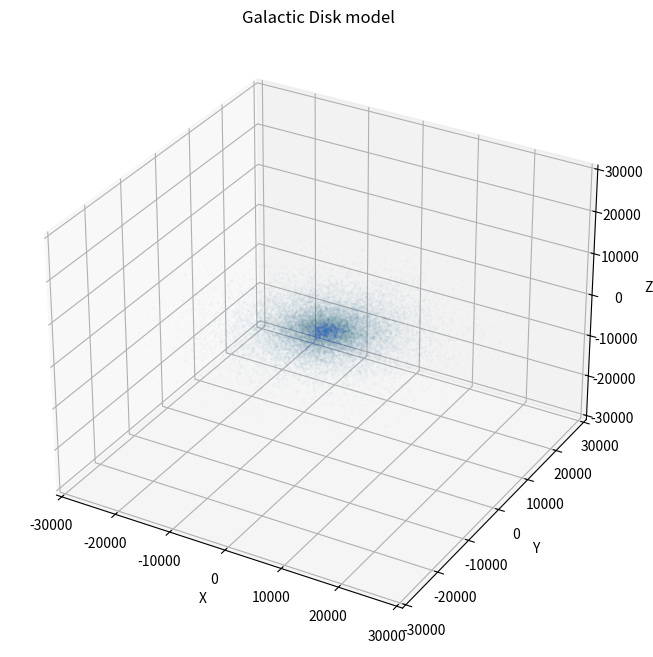

Here is the Python script that generated this plot:
import numpy as np
import matplotlib.pyplot as plt
import csv

# Parameters
num_stars = 25000    # Total number of stars
r0 = 4000   # Scale length for the radial density
scale_height = 600    # Scale height for the z-distribution
cutoff_radius = 31000 # Maximum radius of the galactic disk
brightness = 2
size = 2
'''
# Generate galactic disk stars
x, y, z = generate_galactic_disk(num_stars, r0, scale_height, cutoff_radius)

# Plot the galactic disk
plot_galactic_disk(x, y, z)

# Export stars to a CSV file
'''

class disk_render:
    def __init__(self, num_stars, r0, scale_height, cutoff_radius, brightness, size): 
        self.num_stars = num_stars
        self.r0 = r0
        self.scale_height = scale_height
        self.cutoff_radius = cutoff_radius
        self.brightness = brightness
        self.size = size
        self.x, self.y, self.z, self.temperature, self.brightness, self.size = self.generate_galactic_disk()
    
    def generate_galactic_disk(self):
        """
        Generate star positions for the general galactic disk.

        Parameters:
            num_stars (int): Total number of stars to generate.
            scale_length (float): Scale length for the radial density distribution (in same units as cutoff_radius).
            scale_height (float): Scale height for the vertical distribution (standard deviation of z-coordinates).
            cutoff_radius (float): Maximum radial extent of the disk.

        Returns:
            tuple: Arrays of x, y, z coordinates of stars.
        """
        x = []
        y = []
        z = []
        temperature = np.zeros(self.num_stars)
        brightness = np.zeros(self.num_stars)
        size = np.zeros(self.num_stars)

        for i in range(self.num_stars):
            # Generate radial distance r with exponential distribution
            '''
            while True:
                r = np.random.uniform(0, cutoff_radius)
                probability = np.exp(- r / r0) * r
                if np.random.uniform(0, 1) < probability / (cutoff_radius * np.exp(-cutoff_radius / r0)):
                    break
            
            while True:
                r = np.random.exponential(r0)
                if r <= cutoff_radius:
                    break
            '''
            while True:
                x_star = np.random.uniform(-self.cutoff_radius, self.cutoff_radius)
                y_star = np.random.uniform(-self.cutoff_radius, self.cutoff_radius)
                r = np.sqrt(x_star ** 2 + y_star ** 2)
                if r > self.cutoff_radius: 
                    continue
                density = np.exp(-r/self.r0)
                if density > np.random.uniform(0,1): 
                    break

            # Generate z-coordinate from a Gaussian distribution
            z_star = np.random.normal(0, self.scale_height/2)

            x.append(x_star)
            y.append(y_star)
            z.append(z_star)
            if r < 5000: 
                temp = np.random.normal(3000, 1000)
                while temp < 100: 
                    temp = np.random.normal(3000, 1000)
            else: 
                temp = np.random.normal(4500, 3000)
                while temp < 100: 
                    temp = np.random.normal(5000, 3000)
            temperature[i] = temp
            brightness[i] = self.brightness
            size[i] = self.size

        return np.array(x), np.array(y), np.array(z), temperature, brightness, size
    
    def plot_galactic_disk(self):
        """
        Plot the galactic disk in 3D.

        Parameters:
            x, y, z (arrays): Coordinates of stars.
        """
        fig = plt.figure(figsize=(10, 8))
        ax = fig.add_subplot(111, projection='3d')
        ax.scatter(self.x, self.y, self.z, s=1, alpha=0.01)
        ax.set_xlabel('X')
        ax.set_ylabel('Y')
        ax.set_zlabel('Z')
        ax.set_xlim(-self.cutoff_radius, self.cutoff_radius)
        ax.set_ylim(-self.cutoff_radius, self.cutoff_radius)
        ax.set_zlim(-self.cutoff_radius, self.cutoff_radius)
        ax.set_title('Galactic Disk model')
        plt.show()
    
    def export(self, output_file = "galaxy_disk_stars.csv"):
        with open(output_file, mode='w', newline='') as file:
            writer = csv.writer(file)
            writer.writerow(["XX", "YY", "ZZ", "T", "B", "S"])
            for i in range(len(self.x)):
                writer.writerow([self.x[i]/1000, self.y[i]/1000, self.z[i]/1000, self.temperature[i], self.brightness[i], self.size[i]])

        print(f"Stars exported to {output_file}")

        return output_file
    

disk = disk_render(num_stars, r0, scale_height, cutoff_radius, brightness, size)

disk.plot_galactic_disk()
disk.export()
